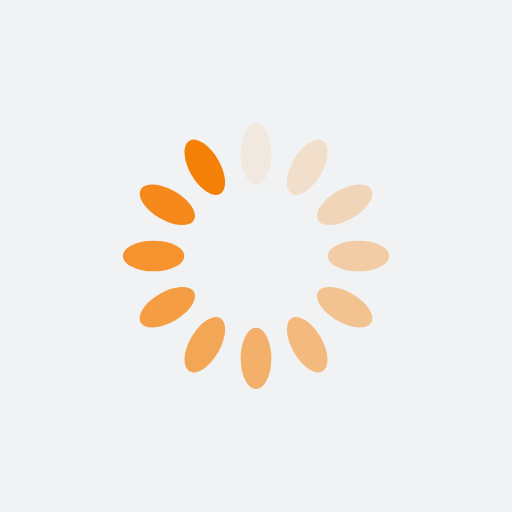
t = 0.00 s
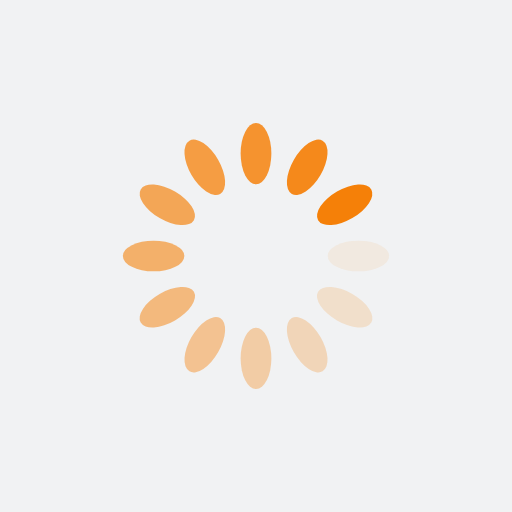
t = 0.25 s
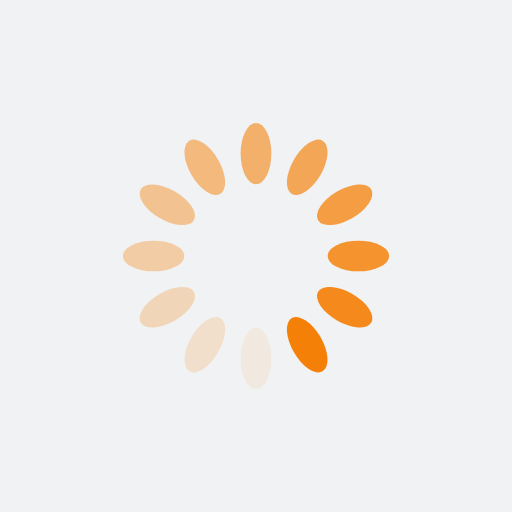
t = 0.50 s
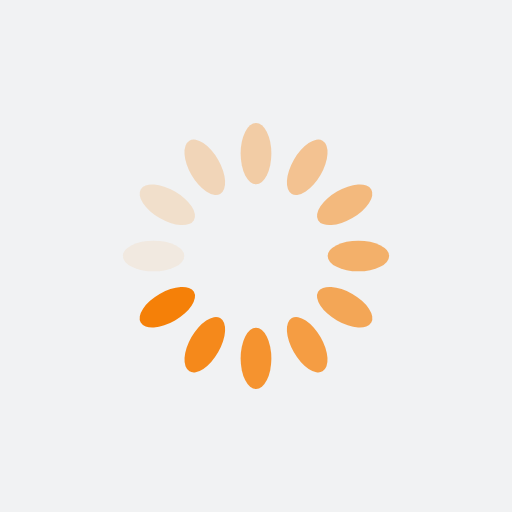
t = 0.75 s

The animated SVG that drew these frames (rendered in a browser with its animation timeline set to each time). Animation: 12 SMIL elements (animate=12); one cycle of 1.00 s, repeats indefinitely.

<?xml version="1.0" encoding="utf-8"?>
<svg xmlns="http://www.w3.org/2000/svg" xmlns:xlink="http://www.w3.org/1999/xlink" style="margin: auto; background: rgb(241, 242, 243); display: block; shape-rendering: auto;" width="200px" height="200px" viewBox="0 0 100 100" preserveAspectRatio="xMidYMid">
<g transform="rotate(0 50 50)">
  <rect x="47" y="24" rx="3" ry="6" width="6" height="12" fill="#f58008">
    <animate attributeName="opacity" values="1;0" keyTimes="0;1" dur="1s" begin="-0.9166666666666666s" repeatCount="indefinite"></animate>
  </rect>
</g><g transform="rotate(30 50 50)">
  <rect x="47" y="24" rx="3" ry="6" width="6" height="12" fill="#f58008">
    <animate attributeName="opacity" values="1;0" keyTimes="0;1" dur="1s" begin="-0.8333333333333334s" repeatCount="indefinite"></animate>
  </rect>
</g><g transform="rotate(60 50 50)">
  <rect x="47" y="24" rx="3" ry="6" width="6" height="12" fill="#f58008">
    <animate attributeName="opacity" values="1;0" keyTimes="0;1" dur="1s" begin="-0.75s" repeatCount="indefinite"></animate>
  </rect>
</g><g transform="rotate(90 50 50)">
  <rect x="47" y="24" rx="3" ry="6" width="6" height="12" fill="#f58008">
    <animate attributeName="opacity" values="1;0" keyTimes="0;1" dur="1s" begin="-0.6666666666666666s" repeatCount="indefinite"></animate>
  </rect>
</g><g transform="rotate(120 50 50)">
  <rect x="47" y="24" rx="3" ry="6" width="6" height="12" fill="#f58008">
    <animate attributeName="opacity" values="1;0" keyTimes="0;1" dur="1s" begin="-0.5833333333333334s" repeatCount="indefinite"></animate>
  </rect>
</g><g transform="rotate(150 50 50)">
  <rect x="47" y="24" rx="3" ry="6" width="6" height="12" fill="#f58008">
    <animate attributeName="opacity" values="1;0" keyTimes="0;1" dur="1s" begin="-0.5s" repeatCount="indefinite"></animate>
  </rect>
</g><g transform="rotate(180 50 50)">
  <rect x="47" y="24" rx="3" ry="6" width="6" height="12" fill="#f58008">
    <animate attributeName="opacity" values="1;0" keyTimes="0;1" dur="1s" begin="-0.4166666666666667s" repeatCount="indefinite"></animate>
  </rect>
</g><g transform="rotate(210 50 50)">
  <rect x="47" y="24" rx="3" ry="6" width="6" height="12" fill="#f58008">
    <animate attributeName="opacity" values="1;0" keyTimes="0;1" dur="1s" begin="-0.3333333333333333s" repeatCount="indefinite"></animate>
  </rect>
</g><g transform="rotate(240 50 50)">
  <rect x="47" y="24" rx="3" ry="6" width="6" height="12" fill="#f58008">
    <animate attributeName="opacity" values="1;0" keyTimes="0;1" dur="1s" begin="-0.25s" repeatCount="indefinite"></animate>
  </rect>
</g><g transform="rotate(270 50 50)">
  <rect x="47" y="24" rx="3" ry="6" width="6" height="12" fill="#f58008">
    <animate attributeName="opacity" values="1;0" keyTimes="0;1" dur="1s" begin="-0.16666666666666666s" repeatCount="indefinite"></animate>
  </rect>
</g><g transform="rotate(300 50 50)">
  <rect x="47" y="24" rx="3" ry="6" width="6" height="12" fill="#f58008">
    <animate attributeName="opacity" values="1;0" keyTimes="0;1" dur="1s" begin="-0.08333333333333333s" repeatCount="indefinite"></animate>
  </rect>
</g><g transform="rotate(330 50 50)">
  <rect x="47" y="24" rx="3" ry="6" width="6" height="12" fill="#f58008">
    <animate attributeName="opacity" values="1;0" keyTimes="0;1" dur="1s" begin="0s" repeatCount="indefinite"></animate>
  </rect>
</g>
<!-- [ldio] generated by https://loading.io/ --></svg>